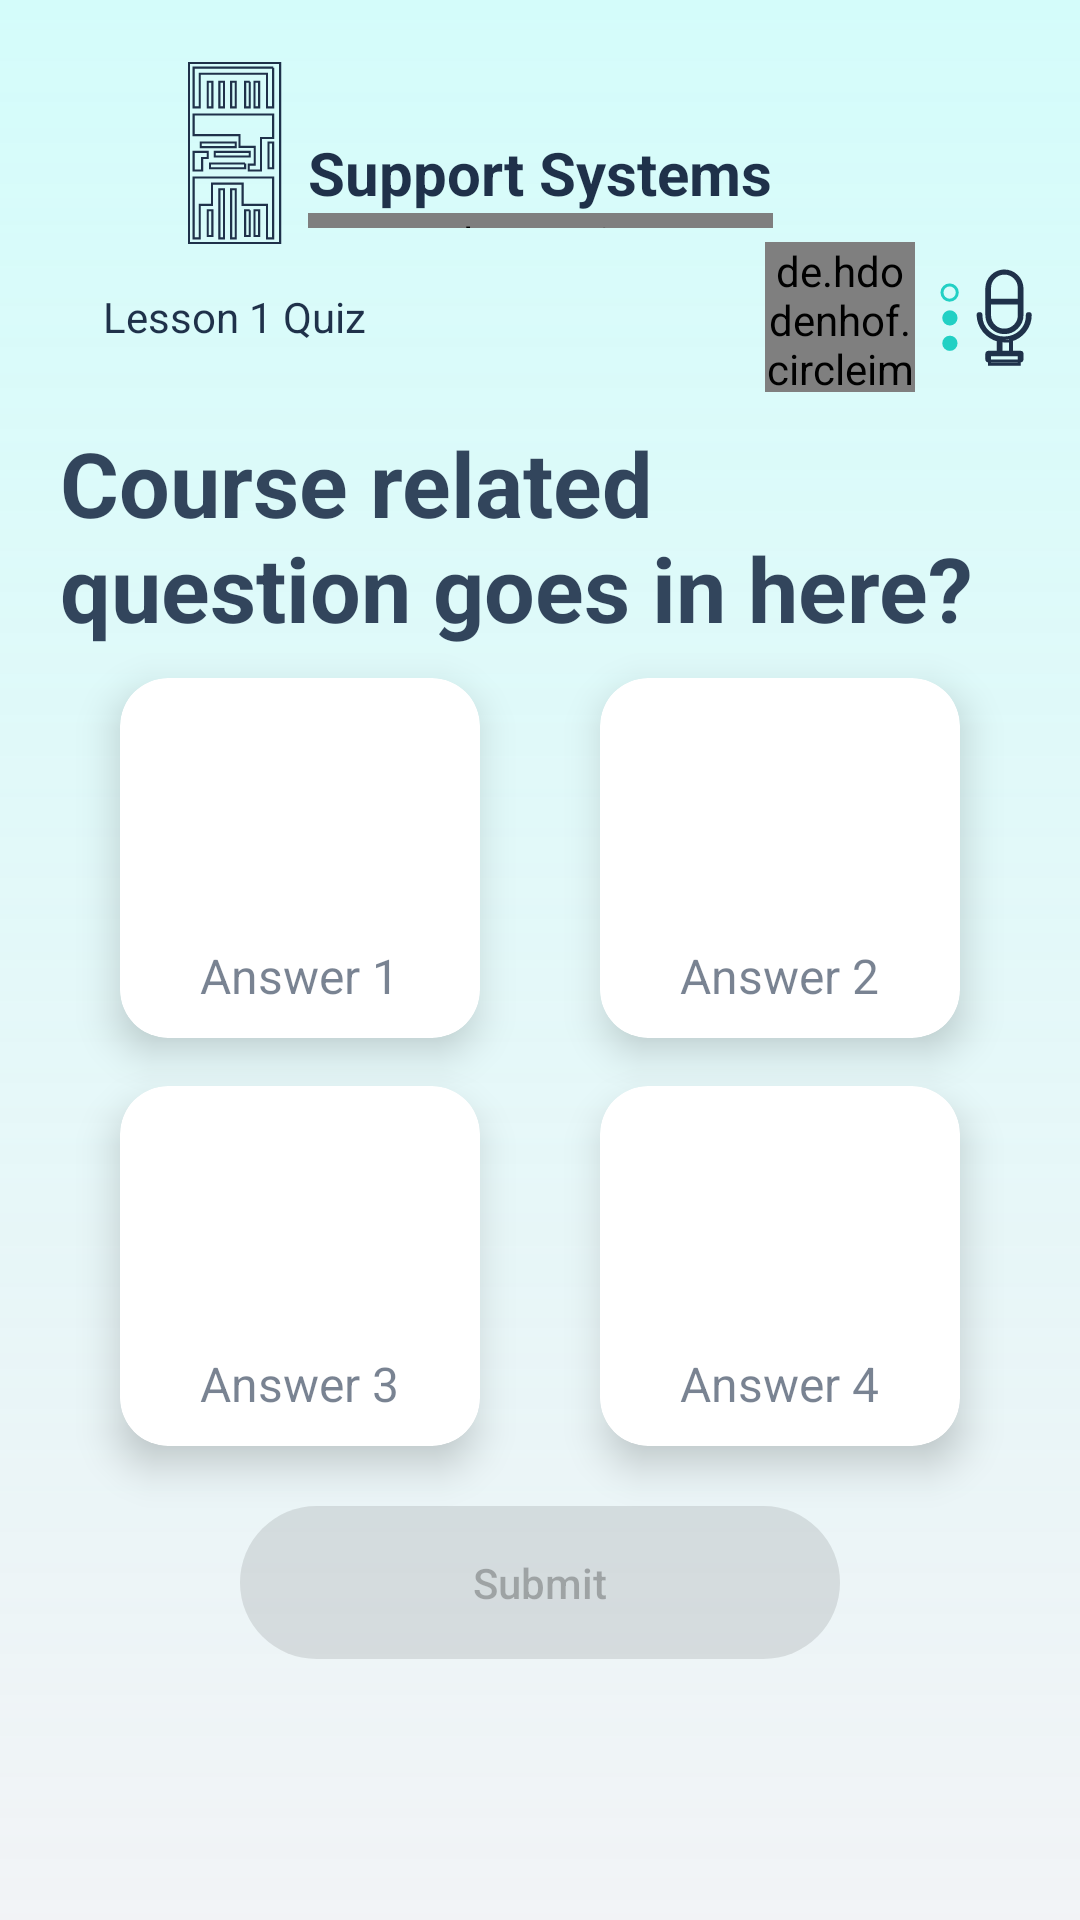

Android layout source for this screen:
<!-- AndroidManifest.xml: activity theme NoActionBar -->
<!-- res/layout/activity_questions.xml -->
<?xml version="1.0" encoding="utf-8"?>
<androidx.constraintlayout.widget.ConstraintLayout xmlns:android="http://schemas.android.com/apk/res/android"
    xmlns:app="http://schemas.android.com/apk/res-auto"
    xmlns:tools="http://schemas.android.com/tools"
    android:layout_width="match_parent"
    android:layout_height="match_parent"
    android:paddingTop="20dp"
    android:background="@drawable/background_questions"
    tools:context=".ui.QuestionsActivity">

        <TextView
            android:id="@+id/awareness"
            android:layout_width="wrap_content"
            android:layout_height="wrap_content"
            android:layout_marginTop="24dp"
            android:text="Support Systems"
            android:textColor="@color/courseNameTextColor"
            android:textSize="20sp"
            android:textStyle="bold"
            app:layout_constraintEnd_toEndOf="parent"
            app:layout_constraintStart_toStartOf="parent"
            app:layout_constraintTop_toTopOf="parent"
            tools:text="Support Systems" />

        <com.carlosmuvi.segmentedprogressbar.SegmentedProgressBar
            android:layout_width="0dp"
            android:layout_height="5dp"
            android:id="@+id/segmentedProgressBar"
            app:layout_constraintStart_toStartOf="@id/awareness"
            app:layout_constraintEnd_toEndOf="@id/awareness"
            app:layout_constraintTop_toBottomOf="@id/awareness"
            app:segment_count="4"
            app:gap_size="5dp"
            app:fill_color="@color/backgroundShape"/>

        <ImageView
            android:layout_width="wrap_content"
            android:layout_height="wrap_content"
            android:src="@drawable/ic_book_shelf_lesson_finished"
            android:id="@+id/book_shelf_lesson_finished"
            app:layout_constraintStart_toStartOf="@id/lesson_quiz_num"
            app:layout_constraintEnd_toEndOf="@id/lesson_quiz_num"
            app:layout_constraintTop_toTopOf="parent"
            />

        <TextView
            android:layout_width="wrap_content"
            android:layout_height="wrap_content"
            android:text="Lesson 1 Quiz"
            android:minWidth="140dp"
            android:gravity="center"
            android:background="@drawable/get_started_shape"
            android:id="@+id/lesson_quiz_num"
            android:layout_marginTop="10dp"
            android:layout_marginStart="8dp"
            android:padding="4dp"
            android:textColor="@color/courseNameTextColor"
            app:layout_constraintTop_toBottomOf="@id/book_shelf_lesson_finished"
            app:layout_constraintStart_toStartOf="parent"
            />

        <de.hdodenhof.circleimageview.CircleImageView
            android:layout_width="50dp"
            android:layout_height="50dp"
            android:src="@drawable/me"
            android:id="@+id/profile"
            android:layout_marginEnd="8dp"
            app:layout_constraintTop_toTopOf="@id/lesson_quiz_num"
            app:layout_constraintBottom_toBottomOf="@id/lesson_quiz_num"
            app:layout_constraintEnd_toStartOf="@id/dots"/>

        <ImageView
            android:layout_width="wrap_content"
            android:layout_height="wrap_content"
            android:src="@drawable/ic_group"
            android:id="@+id/dots"
            android:layout_marginEnd="5dp"
            app:layout_constraintEnd_toStartOf="@id/mic"
            app:layout_constraintTop_toTopOf="@id/profile"
            app:layout_constraintBottom_toBottomOf="@id/profile"/>

        <ImageView
            android:layout_width="wrap_content"
            android:layout_height="wrap_content"
            android:src="@drawable/ic_microphone"
            android:id="@+id/mic"
            android:layout_marginEnd="16dp"
            app:layout_constraintEnd_toEndOf="parent"
            app:layout_constraintTop_toTopOf="@id/profile"
            app:layout_constraintBottom_toBottomOf="@id/profile"/>

        <TextView
            android:layout_width="0dp"
            android:layout_height="wrap_content"
            android:text="Course related question goes in here?"
            android:maxLines="3"
            android:textSize="30sp"
            android:textColor="#E61f314a"
            android:textStyle="bold"
            android:id="@+id/question_text"
            android:layout_marginStart="20dp"
            android:layout_marginEnd="20dp"
            android:layout_marginTop="10dp"
            app:layout_constraintStart_toStartOf="parent"
            app:layout_constraintEnd_toEndOf="parent"
            app:layout_constraintTop_toBottomOf="@id/profile"/>

        <androidx.cardview.widget.CardView
            android:id="@+id/card_view_answer1"
            android:layout_width="wrap_content"
            android:layout_height="wrap_content"
            android:minWidth="120dp"
            android:minHeight="120dp"
            android:foreground="?android:attr/selectableItemBackground"
            android:background="@drawable/background_border_questions"
            android:layout_marginTop="10dp"
            android:layout_marginBottom="10dp"
            app:layout_constraintTop_toBottomOf="@+id/question_text"
            app:layout_constraintStart_toStartOf="parent"
            app:layout_constraintEnd_toStartOf="@id/card_view_answer2"
            app:cardCornerRadius="16dp"
            app:cardElevation="8dp">
                <TextView
                    android:id="@+id/answer1"
                    android:layout_width="wrap_content"
                    android:layout_height="wrap_content"
                    android:text="Answer 1"
                    android:textSize="16sp"
                    android:textColor="#991f314a"
                    android:layout_gravity="bottom|center"
                    android:paddingBottom="10dp"/>

        </androidx.cardview.widget.CardView>

        <androidx.cardview.widget.CardView
            android:id="@+id/card_view_answer2"
            android:layout_width="wrap_content"
            android:layout_height="wrap_content"
            android:minWidth="120dp"
            android:minHeight="120dp"
            android:foreground="?android:attr/selectableItemBackground"
            android:background="@drawable/background_border_questions"
            android:layout_marginTop="10dp"
            android:layout_marginBottom="10dp"
            app:layout_constraintTop_toBottomOf="@+id/question_text"
            app:layout_constraintStart_toEndOf="@id/card_view_answer1"
            app:layout_constraintEnd_toEndOf="parent"
            app:cardCornerRadius="16dp"
            app:cardElevation="8dp">

                <TextView
                    android:id="@+id/answer2"
                    android:layout_width="wrap_content"
                    android:layout_height="wrap_content"
                    android:text="Answer 2"
                    android:textSize="16sp"
                    android:textColor="#991f314a"
                    android:layout_gravity="bottom|center"
                    android:paddingBottom="10dp"/>

        </androidx.cardview.widget.CardView>

        <androidx.cardview.widget.CardView
            android:id="@+id/card_view_answer3"
            android:layout_width="wrap_content"
            android:layout_height="wrap_content"
            android:minWidth="120dp"
            android:minHeight="120dp"
            android:foreground="?android:attr/selectableItemBackground"
            android:background="@drawable/background_border_questions"
            android:layout_marginTop="16dp"
            android:layout_marginBottom="10dp"
            app:layout_constraintTop_toBottomOf="@+id/card_view_answer1"
            app:layout_constraintStart_toStartOf="parent"
            app:layout_constraintEnd_toStartOf="@id/card_view_answer4"
            app:cardCornerRadius="16dp"
            app:cardElevation="8dp">

                <TextView
                    android:id="@+id/answer3"
                    android:layout_width="wrap_content"
                    android:layout_height="wrap_content"
                    android:text="Answer 3"
                    android:textSize="16sp"
                    android:textColor="#991f314a"
                    android:layout_gravity="bottom|center"
                    android:paddingBottom="10dp"/>

        </androidx.cardview.widget.CardView>

        <androidx.cardview.widget.CardView
            android:id="@+id/card_view_answer4"
            android:layout_width="wrap_content"
            android:layout_height="wrap_content"
            android:minWidth="120dp"
            android:minHeight="120dp"
            android:foreground="?android:attr/selectableItemBackground"
            android:background="@drawable/background_border_questions"
            android:layout_marginTop="16dp"
            android:layout_marginBottom="10dp"
            app:layout_constraintTop_toBottomOf="@+id/card_view_answer2"
            app:layout_constraintStart_toEndOf="@id/card_view_answer1"
            app:layout_constraintEnd_toEndOf="parent"
            app:cardCornerRadius="16dp"
            app:cardElevation="8dp">

                <TextView
                    android:id="@+id/answer4"
                    android:layout_width="wrap_content"
                    android:layout_height="wrap_content"
                    android:text="Answer 4"
                    android:textSize="16sp"
                    android:textColor="#991f314a"
                    android:layout_gravity="bottom|center"
                    android:paddingBottom="10dp"/>

        </androidx.cardview.widget.CardView>


        <Button
            android:id="@+id/submitbtn"
            android:layout_width="wrap_content"
            android:layout_height="wrap_content"
            android:background="@drawable/background_offline"
            android:text="@string/submit"
            android:enabled="false"
            style="@style/Widget.AppCompat.Button.Borderless"
            android:textAllCaps="false"
            android:padding="16dp"
            android:layout_marginBottom="20dp"
            android:minWidth="200dp"
            android:layout_marginTop="20dp"
            app:layout_constraintStart_toStartOf="parent"
            app:layout_constraintEnd_toEndOf="parent"
            app:layout_constraintTop_toBottomOf="@id/card_view_answer4"/>


</androidx.constraintlayout.widget.ConstraintLayout>
<!-- resources referenced by this layout -->
<resources>
  <color name="backgroundShape">#22d0c4</color>
  <color name="courseNameTextColor">#1f314a</color>
  <!-- drawable background_border_questions (drawable) -->
  <?xml version="1.0" encoding="utf-8"?>
  <shape xmlns:android="http://schemas.android.com/apk/res/android"
      android:shape="rectangle">
  <solid
      android:color="@android:color/white"/>
      <stroke
          android:width="4dp"
          android:color="#22d0c4"
          />
      <corners
          android:radius="20dp"/>
  
  </shape>
  <!-- drawable background_offline (drawable) -->
  <?xml version="1.0" encoding="utf-8"?>
  <shape xmlns:android="http://schemas.android.com/apk/res/android"
      android:shape="rectangle" >
  
      <solid android:color="@color/disable"/>
      <corners android:radius="100dp"/>
  </shape>
  <!-- drawable background_questions (drawable) -->
  <?xml version="1.0" encoding="utf-8"?>
  <shape xmlns:android="http://schemas.android.com/apk/res/android"
      android:shape="rectangle">
  
      <gradient
  
          android:startColor="#c3eff1f5"
          android:endColor="#f2d2fcfa"
          android:angle="90"/>
  
  </shape>
  <!-- drawable ic_book_shelf_lesson_finished (drawable) -->
  <vector xmlns:android="http://schemas.android.com/apk/res/android"
      android:width="32dp"
      android:height="62dp"
      android:viewportWidth="32"
      android:viewportHeight="62">
    <path
        android:pathData="M31.39,1v60L1,61L1,1h30.39zM12.688,43.078L11.13,43.078v16.364h1.558L12.688,43.078zM16.584,43.078h-1.558v16.364h1.558L16.584,43.078zM29.052,39.182L2.558,39.182v20.26h2.038L4.596,48.299h4.076v-7.091h10.19v7.09h8.152v11.144h2.038v-20.26zM8.792,50.09L7.234,50.09v8.571h1.558v-8.571zM21.26,50.09L19.7,50.09v8.571h1.559v-8.571zM24.377,50.09h-1.559v8.571h1.559v-8.571zM7.234,30.61L2.558,30.61v6.233h2.806v-4.156h1.87L7.234,30.61zM29.052,18.142L2.558,18.142v6.89h15.285v3.937h5.095v5.906L20.9,34.875v1.968h4.076L24.976,26.017h4.076v-7.874zM19.702,34.505L8.012,34.505v1.559h11.688v-1.559zM29.052,27.493h-1.558v8.57h1.558v-8.57zM21.26,30.61L9.57,30.61v1.559L21.26,32.169L21.26,30.61zM16.584,27.494L4.896,27.494v1.558h11.688v-1.558zM24.377,7.234h-1.559v8.571h1.559L24.377,7.234zM21.26,7.234L19.7,7.234v8.571h1.559L21.259,7.234zM16.584,7.234h-1.558v8.571h1.558L16.584,7.234zM12.688,7.234L11.13,7.234v8.571h1.558L12.688,7.234zM8.792,7.234L7.234,7.234v8.571h1.558L8.792,7.234zM29.052,2.558L2.558,2.558v13.247h2.038L4.596,4.596h22.418v11.21h2.038L29.052,2.557z"
        android:strokeWidth=".7"
        android:fillColor="#00000000"
        android:strokeColor="#1F314A"/>
  </vector>
  <!-- drawable ic_group (drawable) -->
  <vector xmlns:android="http://schemas.android.com/apk/res/android"
      android:width="7dp"
      android:height="24dp"
      android:viewportWidth="7"
      android:viewportHeight="24">
    <path
        android:strokeWidth="1"
        android:pathData="M3.543,3.85m-0,-2.544a2.544,2.544 0,1 1,-0 5.088a2.544,2.544 0,1 1,-0 -5.088"
        android:fillColor="#00000000"
        android:strokeColor="#22D0C4"
        android:fillType="evenOdd"/>
    <path
        android:pathData="M3.633,12.306m-2.544,0a2.544,2.544 0,1 1,5.088 0a2.544,2.544 0,1 1,-5.088 0"
        android:fillColor="#22D0C4"
        android:fillType="evenOdd"/>
    <path
        android:pathData="M3.633,20.762m-2.544,0a2.544,2.544 0,1 1,5.088 0a2.544,2.544 0,1 1,-5.088 0"
        android:fillColor="#22D0C4"
        android:fillType="evenOdd"/>
  </vector>
  <string name="submit">Submit</string>
  <style name="NoActionBar" parent="Theme.AppCompat.Light.NoActionBar">
      </style>
  <color name="disable">#1A090909</color>
</resources>
